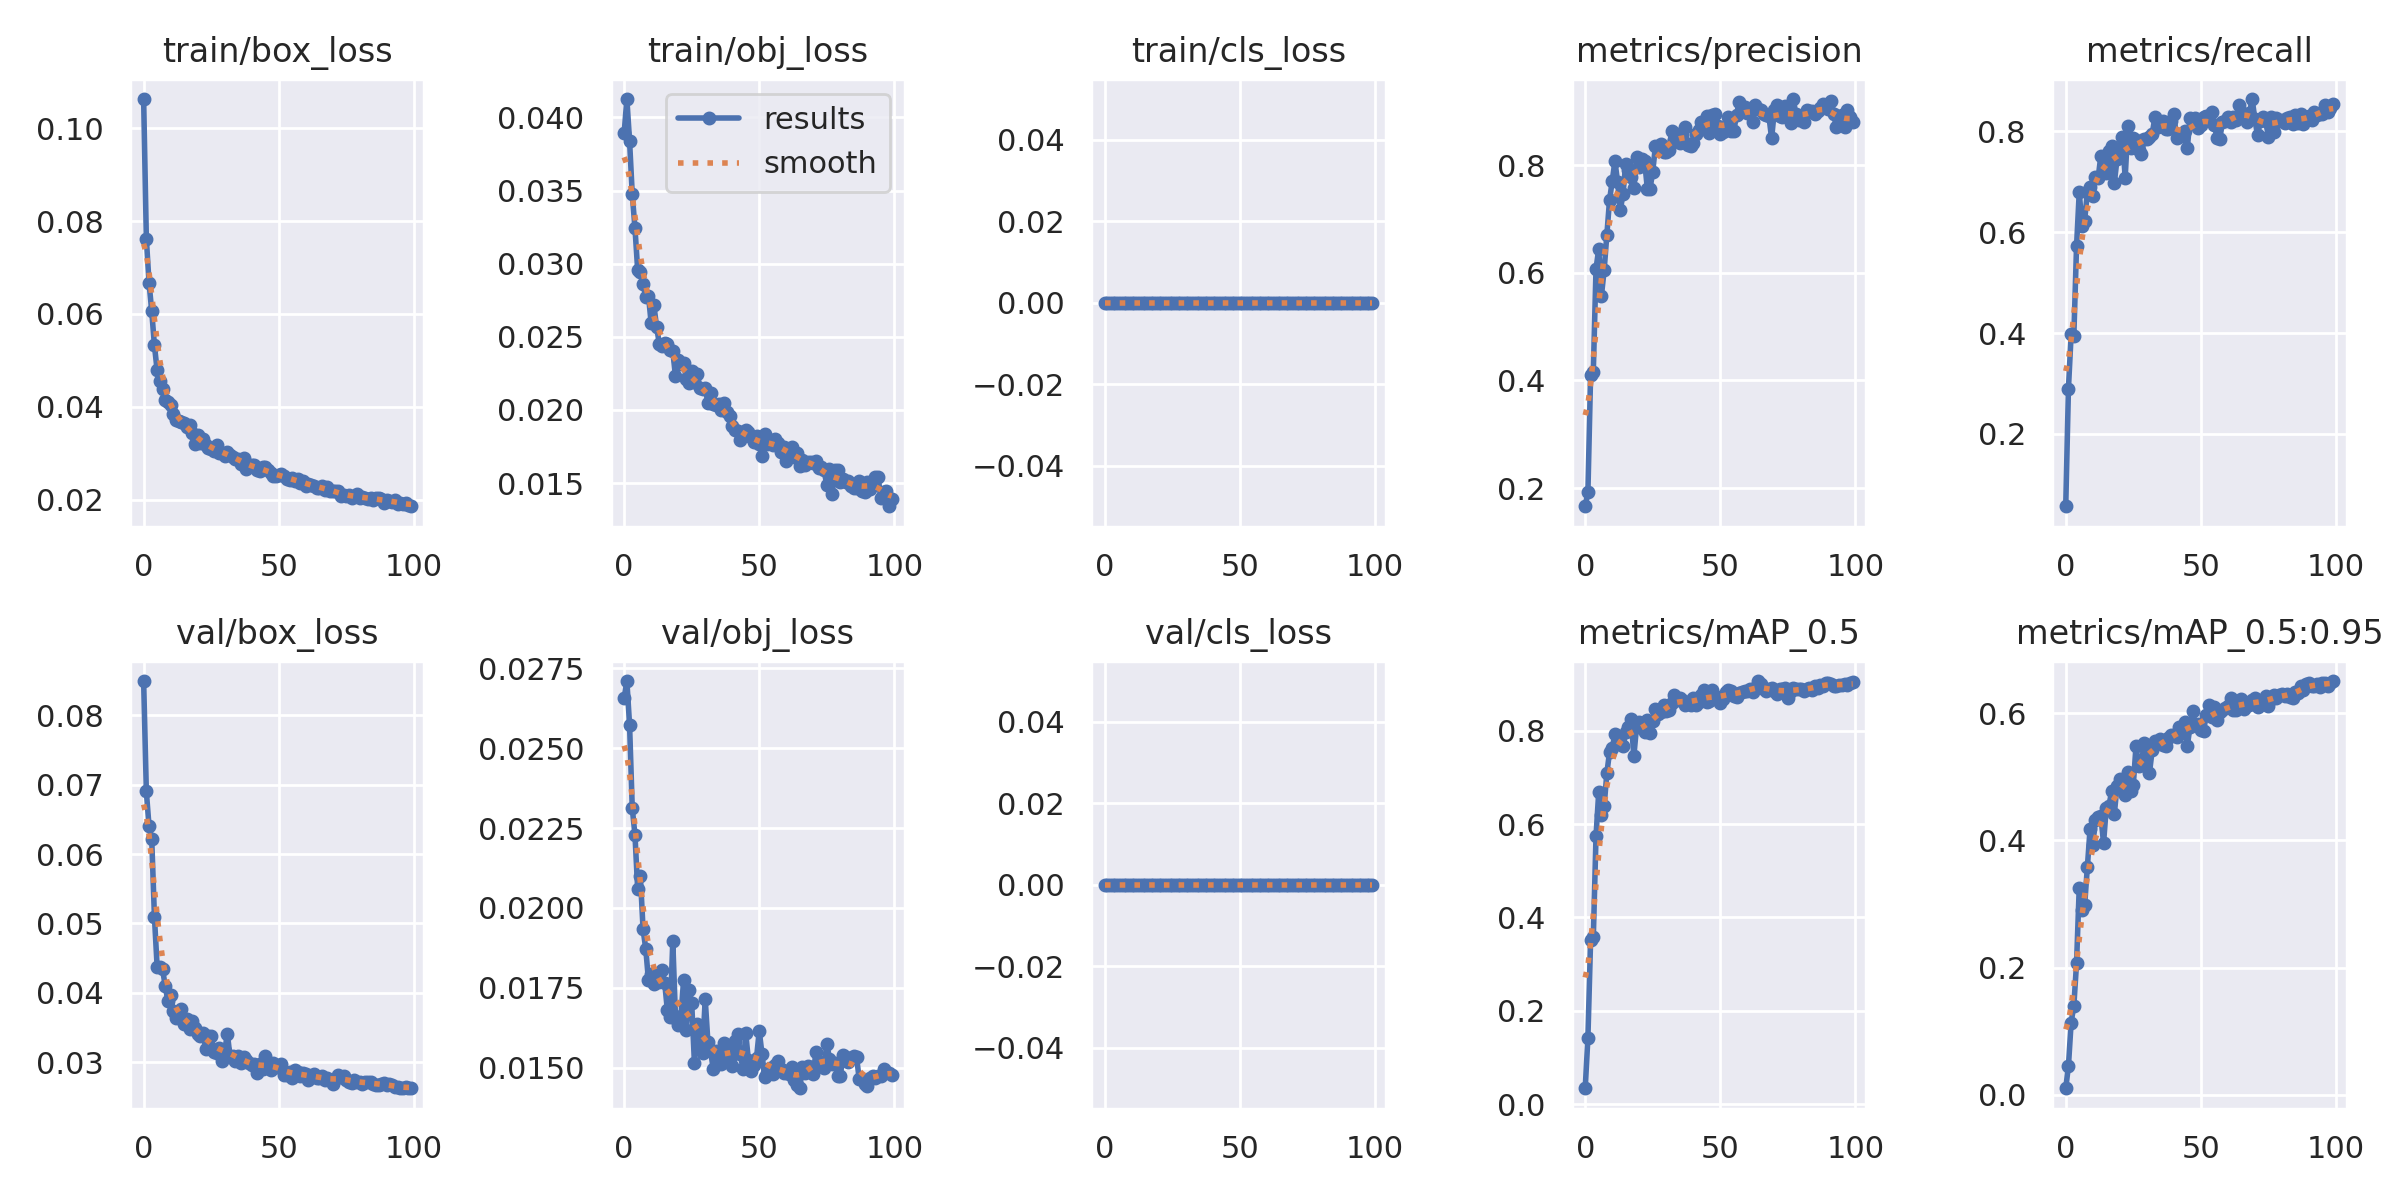

Data behind this chart, as committed beside it:
epoch, train/box_loss, train/obj_loss, train/cls_loss, metrics/precision, metrics/recall, metrics/mAP_0.5, metrics/mAP_0.5:0.95, val/box_loss, val/obj_loss, val/cls_loss, x/lr0, x/lr1, x/lr2
0, 0.1063, 0.03893, 0, 0.1662, 0.05641, 0.03468, 0.01016, 0.08497, 0.02656, 0, 0.07068, 0.003258, 0.003258
1, 0.07624, 0.04126, 0, 0.1924, 0.2897, 0.1427, 0.04508, 0.06903, 0.0271, 0, 0.04062, 0.006526, 0.006526
2, 0.06674, 0.03839, 0, 0.4109, 0.3974, 0.3527, 0.1136, 0.064, 0.02573, 0, 0.01048, 0.009728, 0.009728
3, 0.06054, 0.03474, 0, 0.4166, 0.3949, 0.3576, 0.14, 0.06212, 0.02312, 0, 0.009703, 0.009703, 0.009703
4, 0.05321, 0.03244, 0, 0.6077, 0.5718, 0.574, 0.2068, 0.05091, 0.02229, 0, 0.009703, 0.009703, 0.009703
5, 0.04782, 0.02957, 0, 0.6441, 0.6795, 0.6681, 0.3259, 0.04372, 0.02059, 0, 0.009604, 0.009604, 0.009604
6, 0.04553, 0.02946, 0, 0.5573, 0.6128, 0.6188, 0.291, 0.04375, 0.02099, 0, 0.009505, 0.009505, 0.009505
7, 0.04386, 0.02858, 0, 0.6046, 0.6231, 0.6376, 0.298, 0.0434, 0.01933, 0, 0.009406, 0.009406, 0.009406
8, 0.04146, 0.02773, 0, 0.6697, 0.6795, 0.7084, 0.3578, 0.04093, 0.01871, 0, 0.009307, 0.009307, 0.009307
9, 0.04093, 0.02781, 0, 0.7351, 0.6902, 0.7535, 0.4177, 0.03877, 0.01773, 0, 0.009208, 0.009208, 0.009208
10, 0.04034, 0.02591, 0, 0.7706, 0.6718, 0.7629, 0.3932, 0.03972, 0.01793, 0, 0.009109, 0.009109, 0.009109
11, 0.03843, 0.02716, 0, 0.8075, 0.71, 0.7918, 0.4326, 0.03731, 0.01762, 0, 0.00901, 0.00901, 0.00901
12, 0.0371, 0.02568, 0, 0.7681, 0.7077, 0.7761, 0.4362, 0.03635, 0.01793, 0, 0.008911, 0.008911, 0.008911
13, 0.03692, 0.02454, 0, 0.7165, 0.7518, 0.7867, 0.4379, 0.03665, 0.01768, 0, 0.008812, 0.008812, 0.008812
14, 0.0367, 0.02437, 0, 0.7472, 0.7308, 0.7669, 0.396, 0.03764, 0.01804, 0, 0.008713, 0.008713, 0.008713
15, 0.03655, 0.02454, 0, 0.8027, 0.7179, 0.7962, 0.4514, 0.03543, 0.01766, 0, 0.008614, 0.008614, 0.008614
16, 0.03553, 0.0245, 0, 0.7908, 0.7615, 0.8077, 0.4547, 0.03617, 0.01679, 0, 0.008515, 0.008515, 0.008515
17, 0.03603, 0.02408, 0, 0.7777, 0.7718, 0.8249, 0.4775, 0.03474, 0.01658, 0, 0.008416, 0.008416, 0.008416
18, 0.03445, 0.02403, 0, 0.7579, 0.6985, 0.7447, 0.4424, 0.03586, 0.01895, 0, 0.008317, 0.008317, 0.008317
19, 0.0319, 0.02229, 0, 0.8149, 0.7452, 0.8082, 0.4862, 0.03493, 0.01656, 0, 0.008218, 0.008218, 0.008218
20, 0.03385, 0.02338, 0, 0.7974, 0.7641, 0.8185, 0.4971, 0.03411, 0.01632, 0, 0.008119, 0.008119, 0.008119
21, 0.0322, 0.02311, 0, 0.8114, 0.7897, 0.8078, 0.4874, 0.03379, 0.0166, 0, 0.00802, 0.00802, 0.00802
22, 0.03315, 0.02318, 0, 0.807, 0.7077, 0.7967, 0.4719, 0.03426, 0.01774, 0, 0.007921, 0.007921, 0.007921
23, 0.03175, 0.02214, 0, 0.7561, 0.8103, 0.8236, 0.5075, 0.03184, 0.01617, 0, 0.007822, 0.007822, 0.007822
24, 0.03118, 0.02181, 0, 0.7564, 0.7667, 0.7952, 0.4777, 0.03382, 0.01743, 0, 0.007723, 0.007723, 0.007723
25, 0.03083, 0.02267, 0, 0.7883, 0.7872, 0.8197, 0.4868, 0.03372, 0.01703, 0, 0.007624, 0.007624, 0.007624
26, 0.03042, 0.02191, 0, 0.8361, 0.7821, 0.8468, 0.5479, 0.03147, 0.01516, 0, 0.007525, 0.007525, 0.007525
27, 0.0317, 0.02247, 0, 0.8321, 0.7623, 0.8352, 0.5171, 0.03129, 0.01638, 0, 0.007426, 0.007426, 0.007426
28, 0.03012, 0.0215, 0, 0.8401, 0.7542, 0.8388, 0.5193, 0.03201, 0.01578, 0, 0.007327, 0.007327, 0.007327
29, 0.03003, 0.0214, 0, 0.8249, 0.7846, 0.854, 0.5531, 0.03008, 0.01547, 0, 0.007228, 0.007228, 0.007228
30, 0.02947, 0.02149, 0, 0.8254, 0.7846, 0.8416, 0.5373, 0.03157, 0.01714, 0, 0.007129, 0.007129, 0.007129
31, 0.03033, 0.02047, 0, 0.8278, 0.7889, 0.8438, 0.5066, 0.03406, 0.0158, 0, 0.00703, 0.00703, 0.00703
32, 0.02966, 0.02115, 0, 0.8635, 0.7945, 0.8579, 0.542, 0.03069, 0.0155, 0, 0.006931, 0.006931, 0.006931
33, 0.02925, 0.02039, 0, 0.8471, 0.8282, 0.875, 0.5559, 0.0308, 0.01495, 0, 0.006832, 0.006832, 0.006832
34, 0.02877, 0.02033, 0, 0.8584, 0.8084, 0.8647, 0.5551, 0.03017, 0.0155, 0, 0.006733, 0.006733, 0.006733
35, 0.02882, 0.02043, 0, 0.8418, 0.8154, 0.869, 0.5596, 0.03083, 0.01519, 0, 0.006634, 0.006634, 0.006634
36, 0.02768, 0.01999, 0, 0.8574, 0.8205, 0.8661, 0.5499, 0.02993, 0.01512, 0, 0.006535, 0.006535, 0.006535
37, 0.02902, 0.02048, 0, 0.8704, 0.8051, 0.8538, 0.5488, 0.03075, 0.01578, 0, 0.006436, 0.006436, 0.006436
38, 0.02651, 0.01987, 0, 0.8369, 0.8051, 0.8604, 0.5617, 0.0303, 0.01561, 0, 0.006337, 0.006337, 0.006337
39, 0.02743, 0.01961, 0, 0.8353, 0.8205, 0.8547, 0.5653, 0.02979, 0.01528, 0, 0.006238, 0.006238, 0.006238
40, 0.02746, 0.01889, 0, 0.8422, 0.8346, 0.8685, 0.5652, 0.02962, 0.01504, 0, 0.006139, 0.006139, 0.006139
41, 0.02738, 0.01863, 0, 0.8581, 0.7872, 0.8553, 0.5624, 0.0297, 0.01582, 0, 0.00604, 0.00604, 0.00604
42, 0.02632, 0.01854, 0, 0.8655, 0.7918, 0.8605, 0.5786, 0.02843, 0.01607, 0, 0.005941, 0.005941, 0.005941
43, 0.02605, 0.01791, 0, 0.8803, 0.7917, 0.8754, 0.5699, 0.02978, 0.01541, 0, 0.005842, 0.005842, 0.005842
44, 0.02693, 0.01832, 0, 0.8793, 0.8, 0.8859, 0.5868, 0.02896, 0.01494, 0, 0.005743, 0.005743, 0.005743
45, 0.02706, 0.01863, 0, 0.8923, 0.7667, 0.8611, 0.5489, 0.03092, 0.01607, 0, 0.005644, 0.005644, 0.005644
46, 0.0263, 0.01852, 0, 0.8596, 0.8256, 0.8625, 0.5789, 0.02934, 0.01523, 0, 0.005545, 0.005545, 0.005545
47, 0.02572, 0.01812, 0, 0.893, 0.8205, 0.8859, 0.6037, 0.02889, 0.0149, 0, 0.005446, 0.005446, 0.005446
48, 0.02505, 0.01777, 0, 0.8956, 0.8256, 0.8744, 0.5815, 0.02982, 0.01508, 0, 0.005347, 0.005347, 0.005347
49, 0.02499, 0.01818, 0, 0.8723, 0.806, 0.8692, 0.5831, 0.0293, 0.01531, 0, 0.005248, 0.005248, 0.005248
50, 0.02536, 0.01765, 0, 0.8587, 0.8128, 0.8594, 0.5733, 0.02921, 0.01615, 0, 0.005149, 0.005149, 0.005149
51, 0.0255, 0.01686, 0, 0.8614, 0.8287, 0.8675, 0.5715, 0.02967, 0.01544, 0, 0.00505, 0.00505, 0.00505
52, 0.02507, 0.01833, 0, 0.8657, 0.8308, 0.8831, 0.597, 0.02812, 0.01471, 0, 0.004951, 0.004951, 0.004951
53, 0.0245, 0.01766, 0, 0.8894, 0.8256, 0.8863, 0.6123, 0.02812, 0.01483, 0, 0.004852, 0.004852, 0.004852
54, 0.02415, 0.01794, 0, 0.8636, 0.8385, 0.8848, 0.5945, 0.02854, 0.01497, 0, 0.004753, 0.004753, 0.004753
55, 0.0246, 0.01761, 0, 0.8637, 0.8127, 0.874, 0.6093, 0.02775, 0.01478, 0, 0.004654, 0.004654, 0.004654
56, 0.02405, 0.01798, 0, 0.8925, 0.7877, 0.8712, 0.5895, 0.02884, 0.01508, 0, 0.004555, 0.004555, 0.004555
57, 0.02437, 0.01774, 0, 0.9184, 0.7846, 0.8799, 0.6017, 0.02856, 0.01519, 0, 0.004456, 0.004456, 0.004456
58, 0.02359, 0.01712, 0, 0.9025, 0.8179, 0.8822, 0.6056, 0.02801, 0.01495, 0, 0.004357, 0.004357, 0.004357
59, 0.02406, 0.01748, 0, 0.909, 0.8196, 0.8851, 0.6076, 0.0284, 0.01483, 0, 0.004258, 0.004258, 0.004258
... 40 more rows
